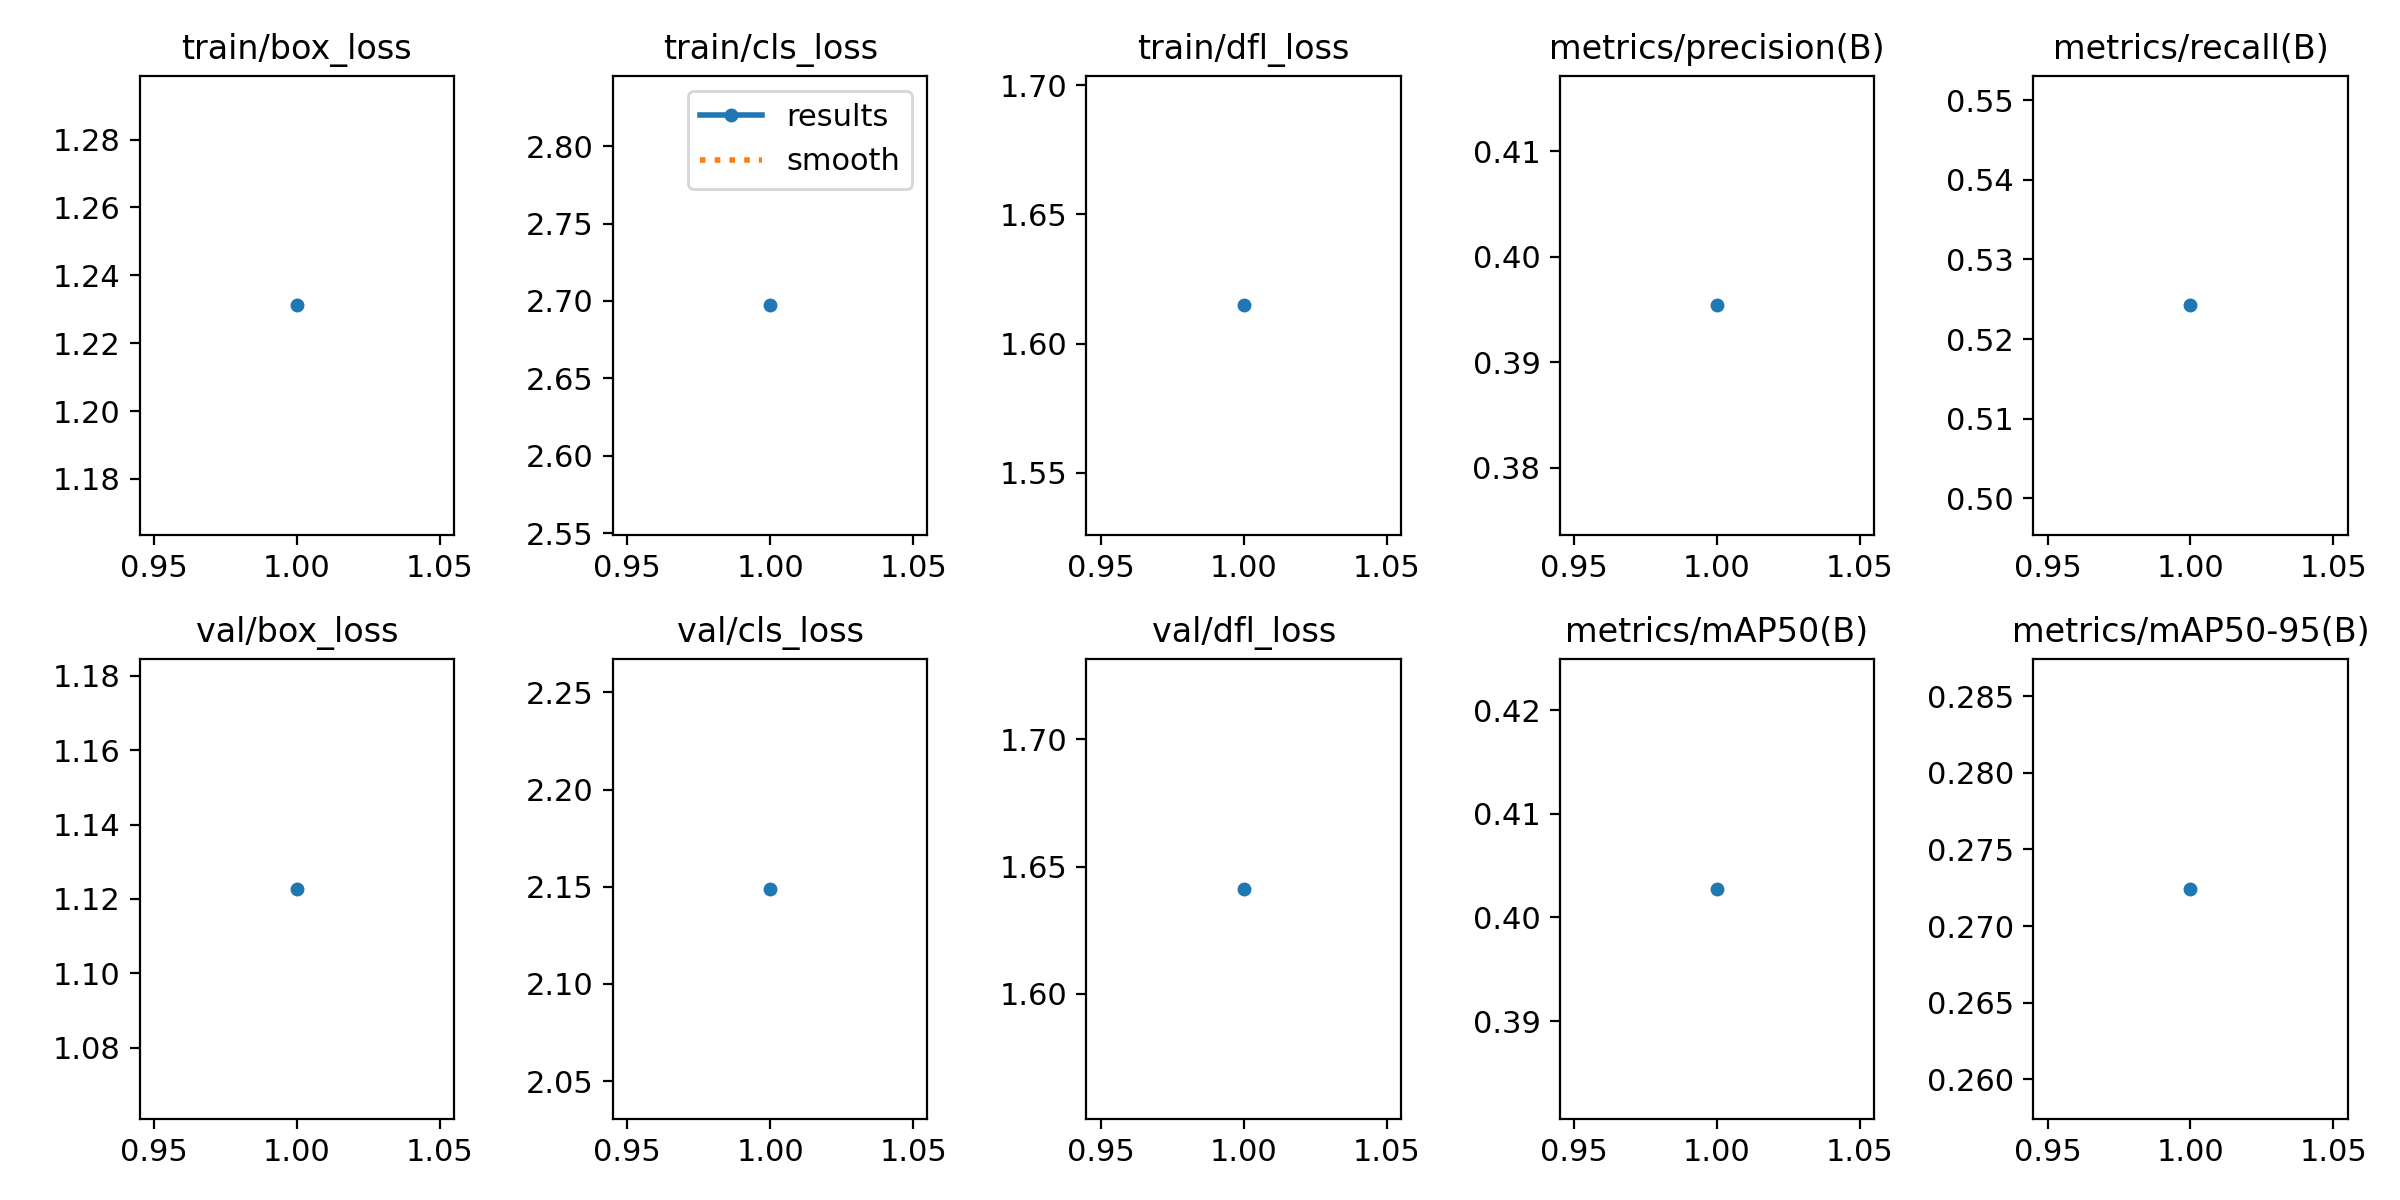

Source data for this figure (header and first rows):
epoch, time, train/box_loss, train/cls_loss, train/dfl_loss, metrics/precision(B), metrics/recall(B), metrics/mAP50(B), metrics/mAP50-95(B), val/box_loss, val/cls_loss, val/dfl_loss, lr/pg0, lr/pg1, lr/pg2
1, 30.01, 1.231, 2.697, 1.615, 0.3954, 0.5242, 0.4028, 0.2724, 1.123, 2.149, 1.641, 0.06715, 0.0001651, 0.0001651
